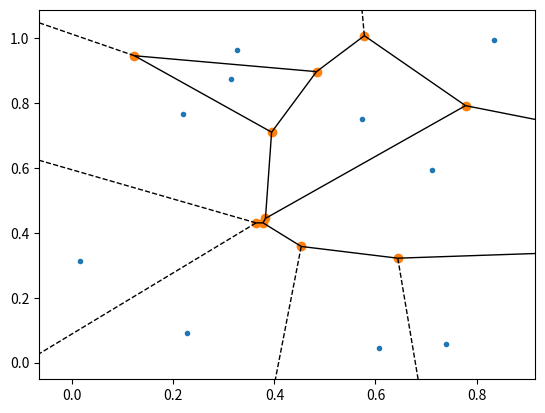

This chart was generated by the following Python code:
# L-21 MCS 481 Mon 12 Oct 2026 : voronoi.py
"""
A plot of a Voronoi diagram of 10 random points.
"""
import numpy as np
from scipy.spatial import Voronoi, voronoi_plot_2d
from matplotlib import pyplot as plt

points = np.random.rand(10, 2)
vor = Voronoi(points)
voronoi_plot_2d(vor)
plt.show()
